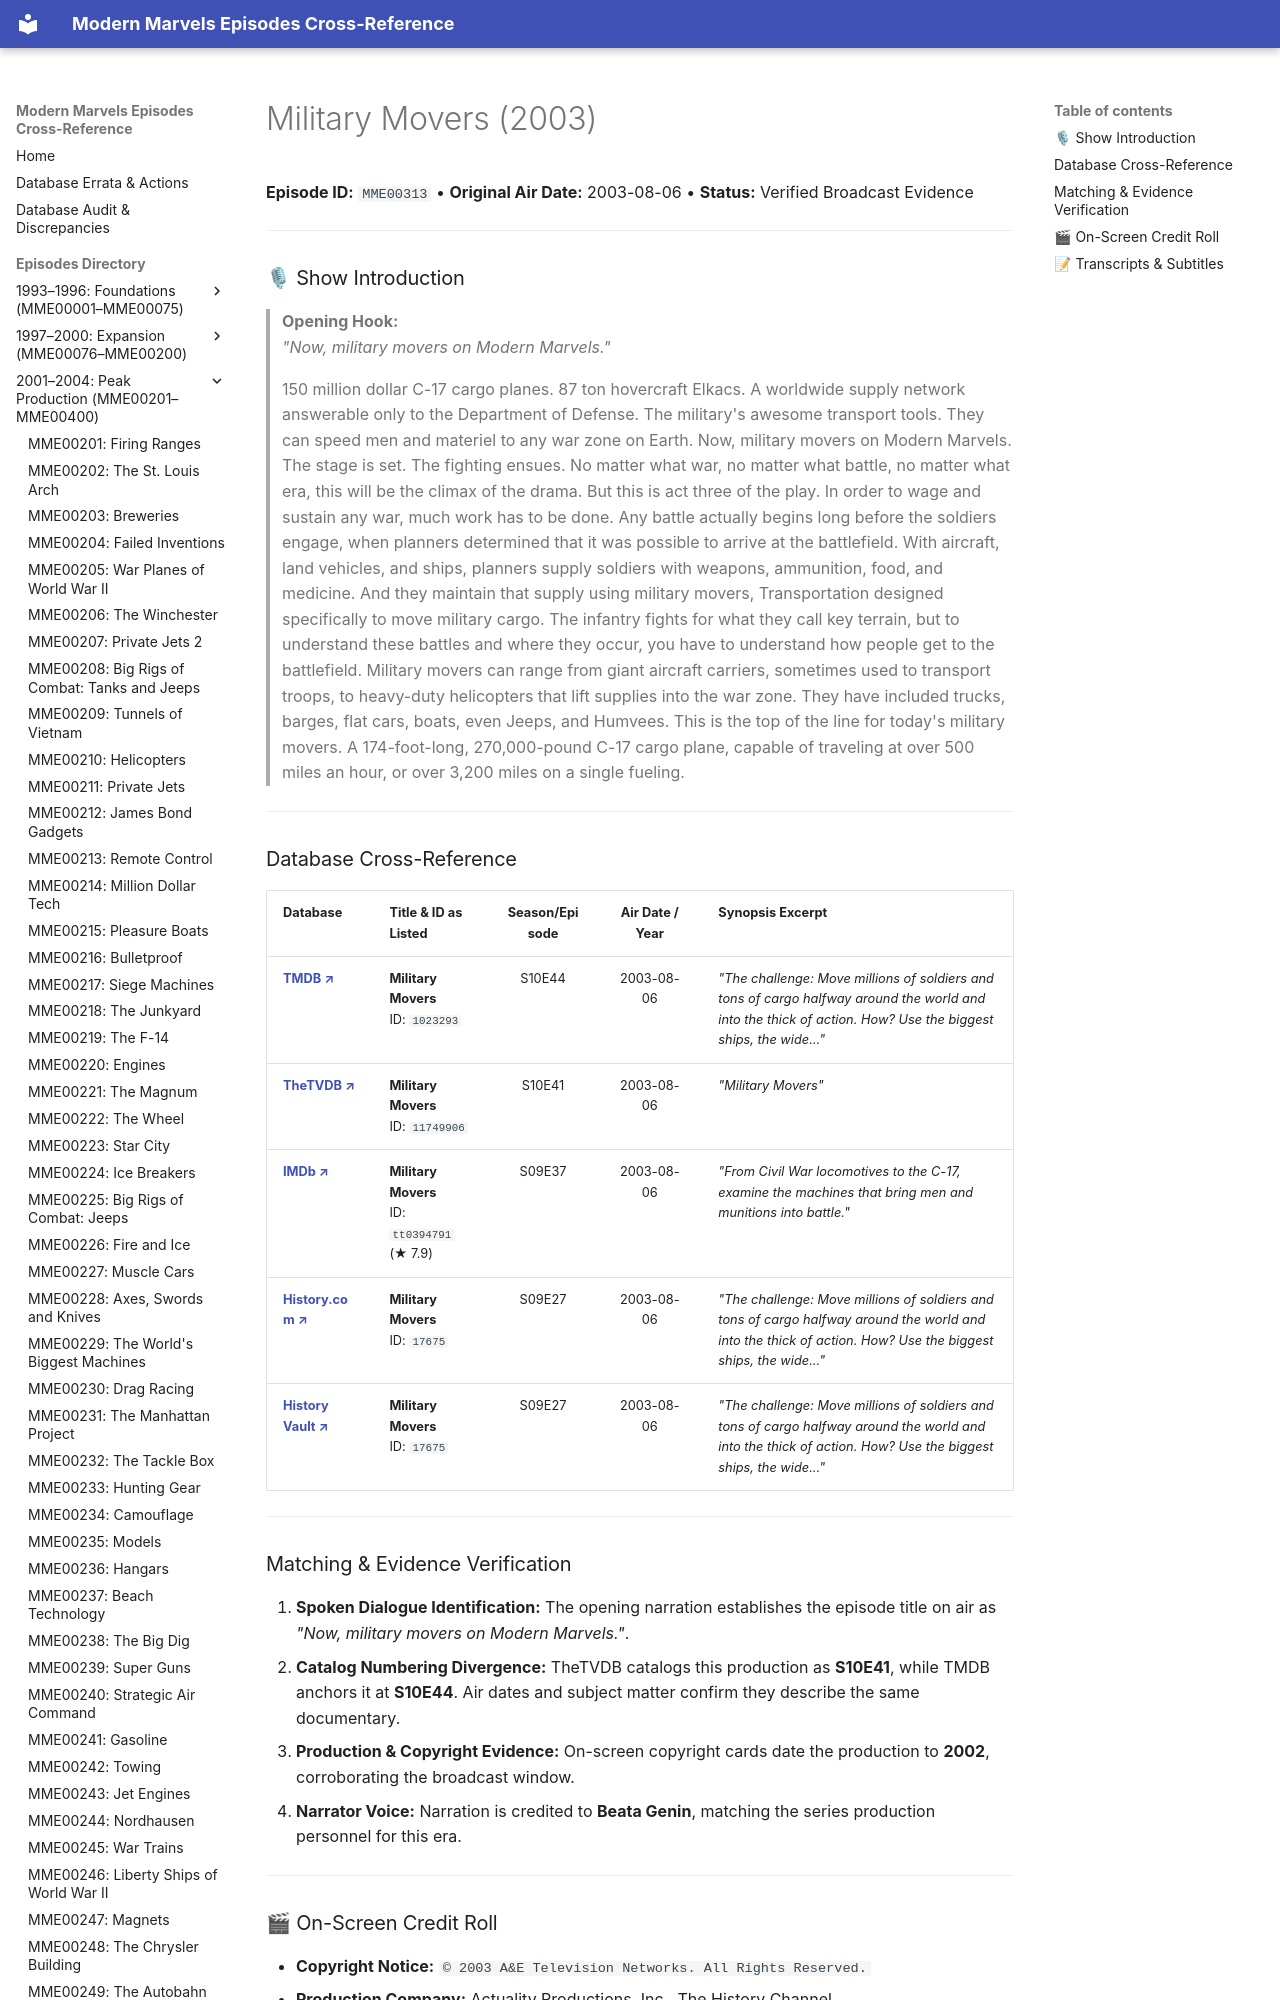

repository: ModernMarvelsFan/ModernMarvels · page: episodes/MME00313/index.html · generator: mkdocs

# Military Movers (2003)

**Episode ID:** `MME00313` • **Original Air Date:** 2003-08-06 • **Status:** Verified Broadcast Evidence

---

### 🎙 Show Introduction

> **Opening Hook:**  
> *"Now, military movers on Modern Marvels."*
